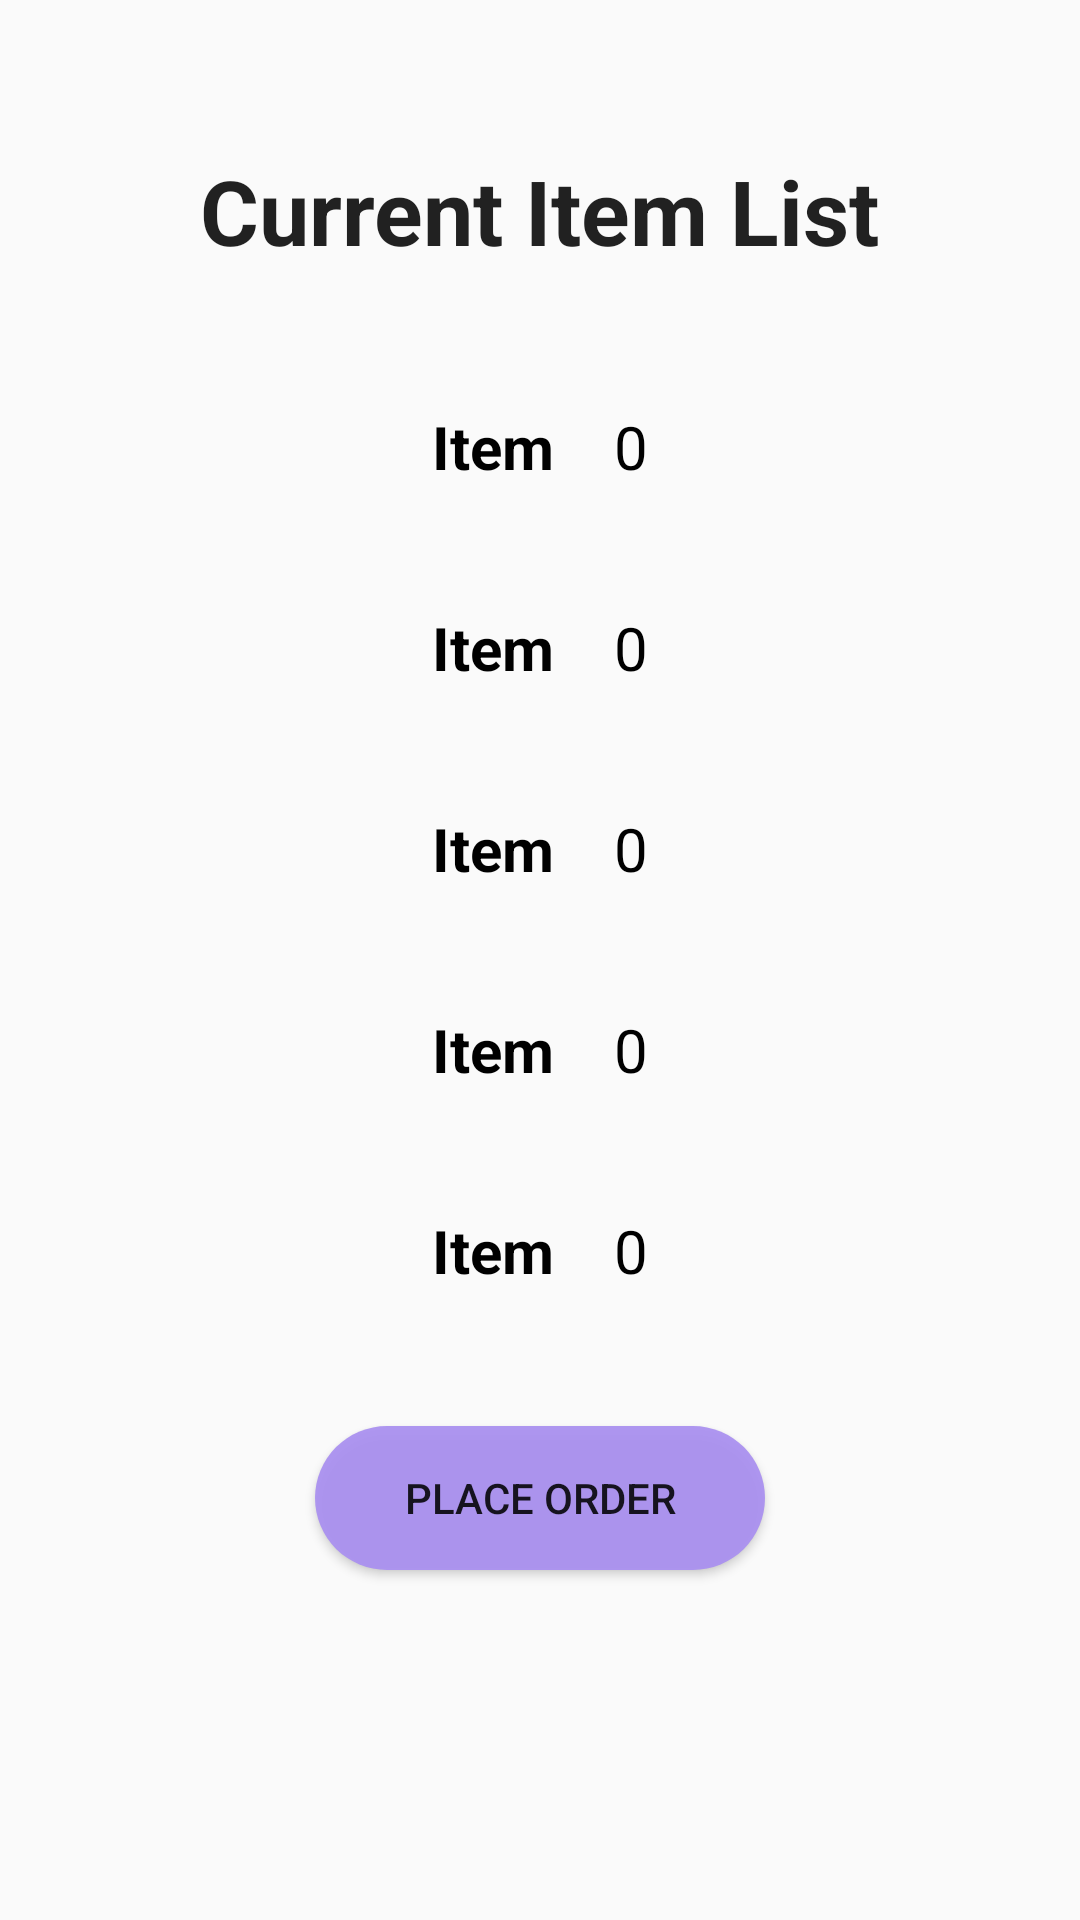

This screen was rendered from an Android layout file. Write that file and the resources it references.
<!-- AndroidManifest.xml: application theme AppTheme -->
<!-- res/layout/activity_current_items.xml -->
<?xml version="1.0" encoding="utf-8"?>
<LinearLayout xmlns:android="http://schemas.android.com/apk/res/android"
    xmlns:app="http://schemas.android.com/apk/res-auto"
    android:orientation="vertical"
    android:layout_width="match_parent"
    android:layout_height="match_parent">

    <TextView
        android:id="@+id/textView"
        style="@style/TextAppearance.AppCompat.Body1"
        android:layout_width="wrap_content"
        android:layout_height="wrap_content"
        android:layout_marginTop="50dp"
        android:text="Current Item List"
        android:layout_gravity="center"
        android:textSize="30dp"
        android:textStyle="bold"
        app:fontFamily="@font/armata"/>

    <LinearLayout
        android:layout_width="match_parent"
        android:layout_height="wrap_content"
        android:orientation="horizontal"
        android:layout_marginTop="30dp"
        android:gravity="center">

        <TextView
            android:layout_width="wrap_content"
            android:layout_height="wrap_content"
            android:text="Item"
            android:textColor="@color/colorBlack"
            android:textStyle="bold"
            android:layout_marginTop="10dp"
            android:layout_marginRight="20dp"
            android:textSize="20sp"/>

        <TextView
            android:layout_width="wrap_content"
            android:layout_height="wrap_content"
            android:layout_marginTop="10dp"
            android:text="0"
            android:textColor="@color/colorBlack"
            android:layout_toRightOf="@id/minus"
            android:textSize="20sp"/>

    </LinearLayout>

    <LinearLayout
        android:layout_width="match_parent"
        android:layout_height="wrap_content"
        android:orientation="horizontal"
        android:layout_marginTop="30dp"
        android:gravity="center">

        <TextView
            android:layout_width="wrap_content"
            android:layout_height="wrap_content"
            android:text="Item"
            android:textColor="@color/colorBlack"
            android:textStyle="bold"
            android:layout_marginTop="10dp"
            android:layout_marginRight="20dp"
            android:textSize="20sp"/>

        <TextView
            android:layout_width="wrap_content"
            android:layout_height="wrap_content"
            android:layout_marginTop="10dp"
            android:text="0"
            android:textColor="@color/colorBlack"
            android:layout_toRightOf="@id/minus"
            android:textSize="20sp"/>

    </LinearLayout>

    <LinearLayout
        android:layout_width="match_parent"
        android:layout_height="wrap_content"
        android:orientation="horizontal"
        android:layout_marginTop="30dp"
        android:gravity="center">

        <TextView
            android:layout_width="wrap_content"
            android:layout_height="wrap_content"
            android:text="Item"
            android:textColor="@color/colorBlack"
            android:textStyle="bold"
            android:layout_marginTop="10dp"
            android:layout_marginRight="20dp"
            android:textSize="20sp"/>

        <TextView
            android:layout_width="wrap_content"
            android:layout_height="wrap_content"
            android:layout_marginTop="10dp"
            android:text="0"
            android:textColor="@color/colorBlack"
            android:layout_toRightOf="@id/minus"
            android:textSize="20sp"/>

    </LinearLayout>

    <LinearLayout
        android:layout_width="match_parent"
        android:layout_height="wrap_content"
        android:orientation="horizontal"
        android:layout_marginTop="30dp"
        android:gravity="center">

        <TextView
            android:layout_width="wrap_content"
            android:layout_height="wrap_content"
            android:text="Item"
            android:textColor="@color/colorBlack"
            android:textStyle="bold"
            android:layout_marginTop="10dp"
            android:layout_marginRight="20dp"
            android:textSize="20sp"/>

        <TextView
            android:layout_width="wrap_content"
            android:layout_height="wrap_content"
            android:layout_marginTop="10dp"
            android:text="0"
            android:textColor="@color/colorBlack"
            android:layout_toRightOf="@id/minus"
            android:textSize="20sp"/>

    </LinearLayout>

    <LinearLayout
        android:layout_width="match_parent"
        android:layout_height="wrap_content"
        android:orientation="horizontal"
        android:layout_marginTop="30dp"
        android:gravity="center">

        <TextView
            android:layout_width="wrap_content"
            android:layout_height="wrap_content"
            android:text="Item"
            android:textColor="@color/colorBlack"
            android:textStyle="bold"
            android:layout_marginTop="10dp"
            android:layout_marginRight="20dp"
            android:textSize="20sp"/>

        <TextView
            android:layout_width="wrap_content"
            android:layout_height="wrap_content"
            android:layout_marginTop="10dp"
            android:text="0"
            android:textColor="@color/colorBlack"
            android:layout_toRightOf="@id/minus"
            android:textSize="20sp"/>

    </LinearLayout>

    <Button
        android:id="@+id/placeOrder"
        android:layout_width="150dp"
        android:layout_height="wrap_content"
        android:text="Place Order"
        android:layout_marginTop="50dp"
        android:layout_gravity="center_horizontal"
        android:background="@drawable/roundbutton"/>


</LinearLayout>
<!-- resources referenced by this layout -->
<resources>
  <color name="colorBlack">#000000</color>
  <!-- drawable roundbutton (drawable) -->
  <?xml version="1.0" encoding="utf-8"?>
  <shape xmlns:android="http://schemas.android.com/apk/res/android"
      android:shape="rectangle">
      <solid android:color="#EEAA90F1" />
      <corners android:bottomRightRadius="90dp"
          android:bottomLeftRadius="90dp"
          android:topRightRadius="90dp"
          android:topLeftRadius="90dp"/>
  </shape>
  <style name="AppTheme" parent="Theme.AppCompat.Light.DarkActionBar">
          
          <item name="colorPrimary">@color/colorPrimary</item>
          <item name="colorPrimaryDark">@color/colorPrimaryDark</item>
          <item name="colorAccent">@color/colorAccent</item>
      </style>
  <color name="colorPrimary">#7523F5</color>
  <color name="colorPrimaryDark">#6D1DE2</color>
  <color name="colorAccent">#D81B60</color>
</resources>
